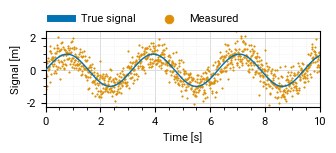

Recreate this plot in Python.
import numpy as np
import matplotlib.pyplot as plt
import seaborn as sns

from matplotlib.colors import ListedColormap

# We also remove the temporary files
!rm example.pdf
!rm example.png

mm = 1 / 25.4     # conversion from millimeters to inches
cm = 1 / 2.54     # conversion from centimeters to inches
pt = 1 / 72.27    # conversion from points to inches

# The values below are obtained from LaTeX, using \the\columnwidth and \the\textwidth
PAPER_COLUMN = 245.71811  # points
PAPER_TEXTWIDTH = 505.89  # points

# To set the font size
plt.rcParams["font.size"] = 8

# To change the font's type to a font we have in our system
plt.rcParams['font.family'] = 'Roboto'

import matplotlib as mpl
print(mpl.get_cachedir()) # it's operating system dependent

# This is the default number of colors we'll use
N_COLORS = 10

# We define the color palette
# We'll use the 'colorblind' palette available on seaborn, which is categorical
# We don't define it as a colormap because it will not map continuous values to colors
color_palette = sns.color_palette("colorblind", n_colors=N_COLORS, as_cmap=False)

# These are just some helpers to index the colors 'semantically' when making plots
color_palette_str = [
    "blue",
    "orange",
    "green",
    "red",
    "pink",
    "brown",
    "light_pink",
    "gray",
    "yellow",
    "light_blue",
]
color_palette_from_str = {k: v for k, v in zip(color_palette_str, color_palette)}

ListedColormap(color_palette)

ListedColormap(color_palette_from_str["blue"])

grey_palette = sns.color_palette("Greys", n_colors=N_COLORS+2)

# This is a grey palette: 0 means white, 100 means black
# This is arbitrary, you can design it in whatever way you want
# The line below helps indexing "10" as '10% black', while "80" means '80% black
grey_palette_from_str = {f"{p}0": v for p, v in enumerate(grey_palette)}

# The stuff below is just to facilitate semantics
grey_palette_from_str["black"] = grey_palette_from_str["100"]
grey_palette_from_str["white"] = grey_palette_from_str["00"]

ListedColormap(grey_palette)

ListedColormap(grey_palette_from_str["00"])

ListedColormap(grey_palette_from_str["black"])


plot_width = PAPER_COLUMN * pt # We use the constant to convert points in inches
plot_height = 4 * cm           # We use this to convert the size to inches, as matplotlib uses
resolution = 72               # 'DPI', but actually PPI


fig, ax = plt.subplots(
    1,     # num of vertical plots
    1,     # num of horizontal plots
    figsize=(plot_width, plot_height), # The size in inches
    dpi=resolution,  # the resolution in PPI
    constrained_layout=True, 
)

# Axes
ax.set_axisbelow(True)
ax.grid(which="major", color=grey_palette_from_str["20"], linewidth=0.7)
ax.grid(
    which="minor",
    color=grey_palette_from_str["10"],
    linestyle=":",
    linewidth=0.5,
)
ax.minorticks_on()

# Fake data for plotting
N = 1000
t = np.linspace(0, 10, N)
true_signal = np.sin(2*t)
noisy_signal = true_signal + np.random.normal(loc=0, scale=0.5, size=N)

# plot
ax.plot(t, true_signal, 
    label="True signal",
    linewidth=1,
    color=color_palette_from_str["blue"],
    zorder=3 # zorder allows to move the 'layer' of the plot. Higher numbers means 'more to the front'
)
# Plot noisy signal
ax.scatter(t, noisy_signal, 
    label="Measured",
    linewidth=0.5,
    s=1,
    color=color_palette_from_str["orange"],
    zorder=1)

# Legends
# Here we create and move them to place them on top of the plot
lgnd = ax.legend(edgecolor=(1, 1, 1, 0), framealpha=0.9, loc=(0, 1.03), ncol=3)

# This changes the size of the line in the legend
for handle in lgnd.get_lines():
    handle.set_linewidth(5)

# This changes the size of the markers (scatter plot) in the legend
for handle in lgnd.legend_handles:
    try:
        handle.set_sizes([40.0])
    except Exception as e:
        print(e)

ax.margins(x=0, y=0)
ax.set_ylabel("Signal [m]")
ax.set_xlabel("Time [s]")

# Export
fig.set_tight_layout(True)
fig.savefig("example.pdf")

# Export
fig.set_tight_layout(True)
fig.savefig("example.png")